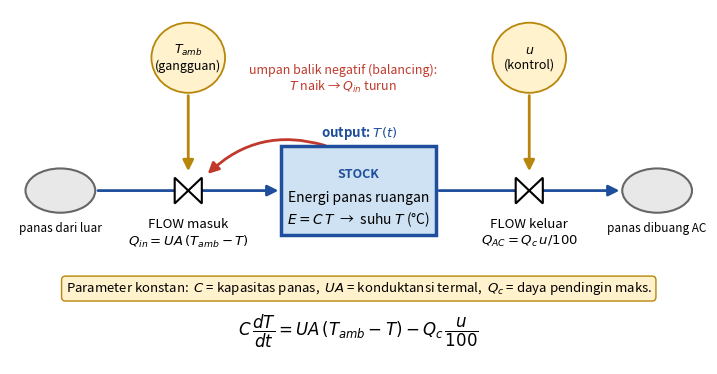

Generate this figure with matplotlib:
import matplotlib
matplotlib.use("Agg")
import matplotlib.pyplot as plt
from matplotlib.patches import Rectangle, Ellipse, FancyArrowPatch, Polygon, Circle

fig, ax = plt.subplots(figsize=(9, 4.6))
ax.set_xlim(0, 18); ax.set_ylim(-0.4, 9.2); ax.axis("off")

def cloud(x, y):
    ax.add_patch(Ellipse((x, y), 1.8, 1.2, fc="#e8e8e8", ec="#666", lw=1.5))

def valve(x, y):
    ax.add_patch(Polygon([[x-.35, y+.35], [x-.35, y-.35], [x+.35, y+.35], [x+.35, y-.35]],
                         closed=True, fc="white", ec="black", lw=1.5, zorder=5))

def arrow(p, q, **kw):
    ax.add_patch(FancyArrowPatch(p, q, arrowstyle="-|>", mutation_scale=16, lw=2, color=kw.get("c", "#1f4e9c"), zorder=2,
                                 connectionstyle=kw.get("cs", "arc3")))

def aux(x, y, txt, fc="#fff2cc"):
    ax.add_patch(Circle((x, y), .95, fc=fc, ec="#b8860b", lw=1.3, zorder=4))
    ax.text(x, y, txt, ha="center", va="center", fontsize=9, zorder=5)

# stock
ax.add_patch(Rectangle((7, 3.1), 4, 2.4, fc="#cfe2f3", ec="#1f4e9c", lw=2.5, zorder=3))
ax.text(9, 4.65, "STOCK", ha="center", fontsize=9, color="#1f4e9c", weight="bold")
ax.text(9, 4.0, "Energi panas ruangan", ha="center", fontsize=10)
ax.text(9, 3.4, r"$E = C\,T$  →  suhu $T$ (°C)", ha="center", fontsize=10)

# clouds & flows
cloud(1.3, 4.3); cloud(16.7, 4.3)
arrow((2.2, 4.3), (7, 4.3)); arrow((11, 4.3), (15.8, 4.3))
valve(4.6, 4.3); valve(13.4, 4.3)
ax.text(4.6, 3.55, "FLOW masuk\n" r"$Q_{in}=UA\,(T_{amb}-T)$", ha="center", va="top", fontsize=9.5)
ax.text(13.4, 3.55, "FLOW keluar\n" r"$Q_{AC}=Q_c\,u/100$", ha="center", va="top", fontsize=9.5)
ax.text(1.3, 3.45, "panas dari luar", ha="center", va="top", fontsize=8.5)
ax.text(16.7, 3.45, "panas dibuang AC", ha="center", va="top", fontsize=8.5)

# auxiliaries (input)
aux(4.6, 7.9, r"$T_{amb}$" "\n(gangguan)")
aux(13.4, 7.9, r"$u$" "\n(kontrol)")
arrow((4.6, 6.95), (4.6, 4.75), c="#b8860b"); arrow((13.4, 6.95), (13.4, 4.75), c="#b8860b")

# feedback
arrow((8.2, 5.5), (5.05, 4.7), c="#c0392b", cs="arc3,rad=0.3")
ax.text(8.6, 7.0, "umpan balik negatif (balancing):\n$T$ naik → $Q_{in}$ turun", ha="center", fontsize=9, color="#c0392b")

# parameter & output
ax.text(9, 1.55, "Parameter konstan:  $C$ = kapasitas panas,  $UA$ = konduktansi termal,  $Q_c$ = daya pendingin maks.",
        ha="center", fontsize=9.5, bbox=dict(boxstyle="round", fc="#fff2cc", ec="#b8860b"))
ax.text(9, 0.35, r"$C\,\dfrac{dT}{dt}=UA\,(T_{amb}-T)-Q_c\,\dfrac{u}{100}$", ha="center", fontsize=12)
ax.text(9, 5.75, "output: $T(t)$", ha="center", fontsize=9.5, color="#1f4e9c", weight="bold")
fig.savefig("diagram_stock_flow.png", dpi=200, bbox_inches="tight", facecolor="white")
